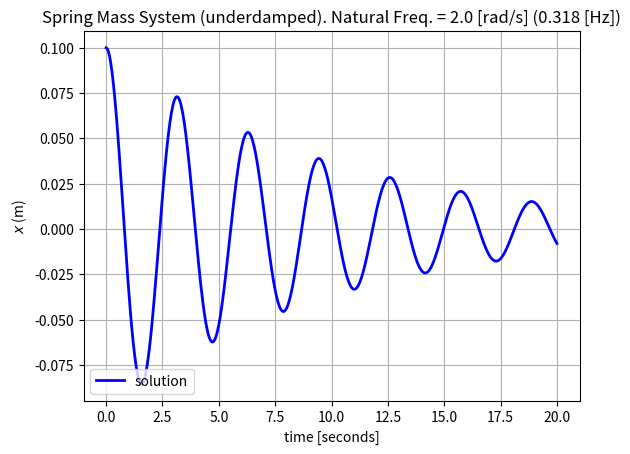

The matplotlib source for this figure:
#######################################################################################################################
###                             Training Onboard & Underwater Radiated Noise & Vibrations                           ###
#######################################################################################################################
#
# Example - Mass Spring System (damped)
# 
# Author: Kevin Runge
# Last Updated: 16-Sept-2025
#  
# (License information at the end of this file)
# 
#######################################################################################################################


import numpy as np
import matplotlib.pyplot as plt
import matplotlib.animation as animation


# --------------------------------------------------------------- 
# Constants
# ---------------------------------------------------------------
k = 4           # [N / m]
m = 1           # [kg]
c = 0.2         # [N s / m]

# --------------------------------------------------------------- 
# initial conditions
# ---------------------------------------------------------------
x0 = 0.1    # [m]
v0 = 0      # [m/s]

# simulation settings
t_end = 20  # [s]
fps = 30    # [1/s]
t = np.linspace(0,t_end, t_end * fps + 1)

# --------------------------------------------------------------- 
# Solution to equation of motion
# ---------------------------------------------------------------
nfreq = np.sqrt(k / m) # [rad/s]
# calculate viscous damping factor (damping ratio)
zeta = c / (2 * m * nfreq)        
print(f"zeta: {zeta}")

if zeta < 1:
    # underdamped system        
    damped_type = "underdamped"
    damped_freq = (np.sqrt(1 - zeta * zeta)) * nfreq
    C1 = x0
    C2 = (v0 + zeta * nfreq * x0) / (damped_freq)
    solution = np.exp(-zeta * nfreq * t) * (C1 * np.cos(damped_freq * t) + C2 * np.sin(damped_freq * t))
elif zeta == 1:
    # critically damped system
    damped_type = "critically damped"
    C1 = x0
    C2 = v0 + nfreq * x0
    solution = (C1 + C2 * t) * np.exp(-nfreq * t) 
elif zeta > 1:
    # overdamped system
    damped_type = "overdamped"    
    C1 = (x0 * nfreq * (zeta + (np.sqrt(zeta * zeta - 1))) + v0) / (2 * (np.sqrt(zeta * zeta - 1)) * nfreq)
    C2 = (-x0 * nfreq * (zeta - (np.sqrt(zeta * zeta - 1))) - v0) / (2 * (np.sqrt(zeta * zeta - 1)) * nfreq)
    solution = C1 * np.exp((-zeta + ((np.sqrt(zeta * zeta - 1)))) * nfreq * t) + C2 * np.exp((-zeta - (np.sqrt(zeta * zeta - 1))) * nfreq * t)
else:
    print("ERROR - result not possible")    



#######################################################################################################################
#
# Utilities
#
#######################################################################################################################

STATIC_PLOT = True
ANIMATE_PLOT = False

# --------------------------------------------------------------- 
# Plot
# ---------------------------------------------------------------
if STATIC_PLOT:
    fig = plt.figure("Mass Spring System")
    plt.plot(t, solution, "b", lw=2, label=r"$x$")
    plt.title(f"Spring Mass System ({damped_type}). Natural Freq. = {round(nfreq,3)} [rad/s] ({round(nfreq / (2 * np.pi), 3)} [Hz])")
    plt.legend(['solution'], loc="lower left")
    plt.xlabel("time [seconds]")
    plt.ylabel(r"$x$ (m)")
    plt.grid()
    plt.show()

# --------------------------------------------------------------- 
# Animation
# ---------------------------------------------------------------
if ANIMATE_PLOT:
    fig, ax = plt.subplots()
    plt.get_current_fig_manager().set_window_title("Mass Spring System")
    x_motion, = ax.plot(t[0], solution[0], "b", lw=2, label=r"$x$")
    plt.title(f"Spring Mass System {damped_type}. Natural Freq. = {round(nfreq / (2 * np.pi), 3)} [Hz]")
    plt.legend(['solution'], loc="lower left")
    ax.set(xlim=[0, t_end], ylim=[np.min(solution[:]), np.max(solution[:])], xlabel="time [s]", ylabel="x [m]")
    plt.grid()

    def animate_step(frame):
        x_motion.set_xdata(t[:frame])
        x_motion.set_ydata(solution[:frame])

    anim = animation.FuncAnimation(fig, func=animate_step, frames=len(t), interval=1)
    plt.show()

    # anim.save('mass_spring.gif', writer="pillow")


#######################################################################################################################
#
# Released under MIT License
#
# Copyright 2025, TNO
#
# Permission is hereby granted, free of charge, to any person obtaining a copy of this 
# software and associated documentation files (the “Software”), to deal in the Software 
# without restriction, including without limitation the rights to use, copy, modify, 
# merge, publish, distribute, sublicense, and/or sell copies of the Software, and to 
# permit persons to whom the Software is furnished to do so, subject to the following 
# conditions:
#
# The above copyright notice and this permission notice shall be included in all copies 
# or substantial portions of the Software.
#
# THE SOFTWARE IS PROVIDED “AS IS”, WITHOUT WARRANTY OF ANY KIND, EXPRESS OR IMPLIED, 
# INCLUDING BUT NOT LIMITED TO THE WARRANTIES OF MERCHANTABILITY, FITNESS FOR A 
# PARTICULAR PURPOSE AND NONINFRINGEMENT. IN NO EVENT SHALL THE AUTHORS OR COPYRIGHT 
# HOLDERS BE LIABLE FOR ANY CLAIM, DAMAGES OR OTHER LIABILITY, WHETHER IN AN ACTION OF 
# CONTRACT, TORT OR OTHERWISE, ARISING FROM, OUT OF OR IN CONNECTION WITH THE SOFTWARE 
# OR THE USE OR OTHER DEALINGS IN THE SOFTWARE.
#######################################################################################################################